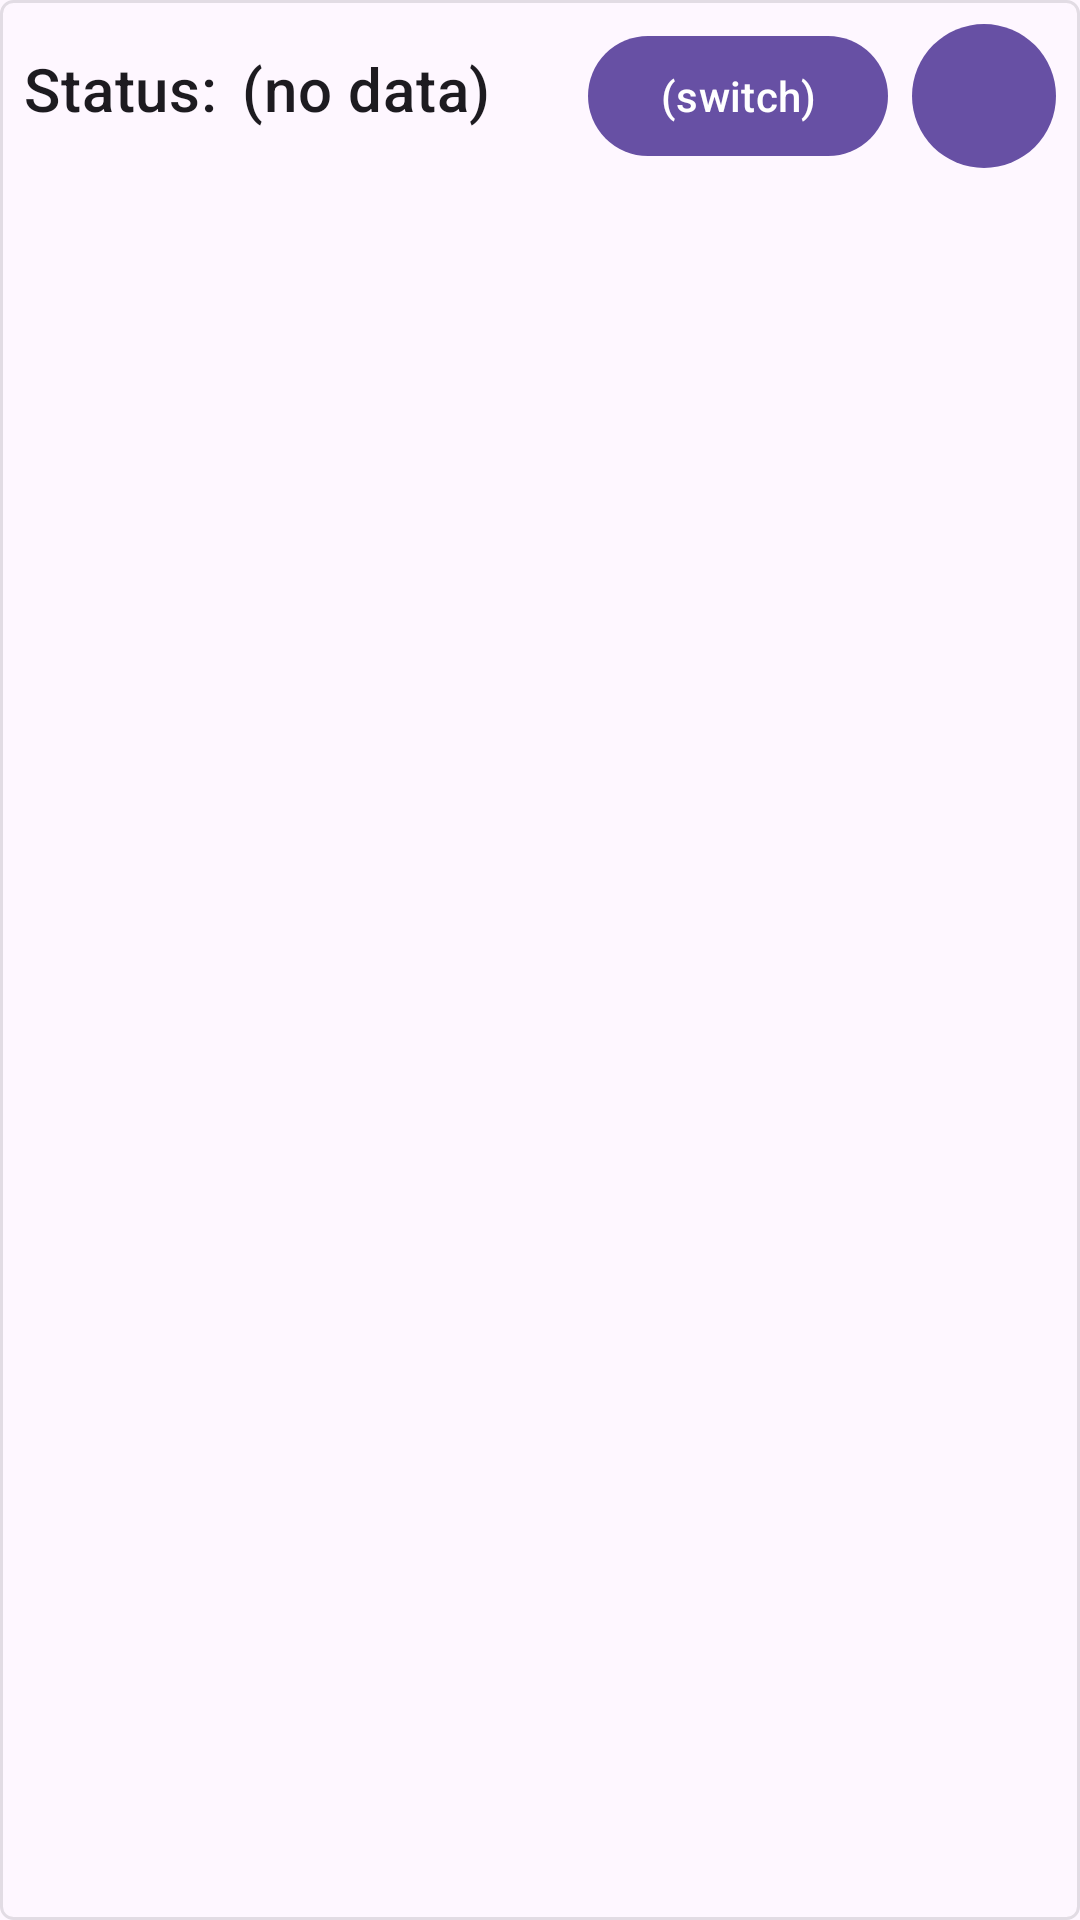

This screen was rendered from an Android layout file. Write that file and the resources it references.
<!-- AndroidManifest.xml: application theme Theme.SMS2TG -->
<!-- res/layout/section_status.xml -->
<?xml version="1.0" encoding="utf-8"?>
<LinearLayout
    xmlns:android="http://schemas.android.com/apk/res/android"
    xmlns:app="http://schemas.android.com/apk/res-auto"
    android:orientation="vertical"
    android:layout_width="match_parent"
    android:layout_height="wrap_content"
    android:background="@drawable/outline_background"
    android:padding="8dp">
    <LinearLayout
        android:layout_width="match_parent"
        android:layout_height="wrap_content"
        android:orientation="horizontal">
        <TextView
            android:layout_width="wrap_content"
            android:layout_height="wrap_content"
            android:textAppearance="?attr/textAppearanceHeadline6"
            android:text="Status:" />
        <TextView
            android:id="@+id/receiver_status_text"
            android:layout_width="wrap_content"
            android:layout_height="wrap_content"
            android:layout_marginStart="8dp"
            android:textAppearance="?attr/textAppearanceHeadline6"
            android:text="(no data)" />
        <View
            android:layout_width="0dp"
            android:layout_height="1dp"
            android:layout_weight="1"/>
        <com.google.android.material.button.MaterialButton
            android:id="@+id/button_switch_receiver_status"
            android:layout_width="wrap_content"
            android:layout_height="wrap_content"
            android:text="(switch)"/>

        <com.google.android.material.button.MaterialButton
            android:id="@+id/button_show_tutorial"
            android:layout_width="48dp"
            android:layout_height="48dp"
            android:layout_gravity="end"
            android:layout_marginStart="8dp"
            android:gravity="center"
            android:padding="0dp"
            android:insetLeft="0dp"
            android:insetRight="0dp"
            android:insetBottom="0dp"
            android:insetTop="0dp"
            app:iconGravity="textStart"
            app:iconSize="24dp"
            app:iconPadding="0dp"
            app:icon="@drawable/baseline_question_mark_24"/>
    </LinearLayout>
</LinearLayout>
<!-- resources referenced by this layout -->
<resources>
  <!-- drawable outline_background (drawable) -->
  <?xml version="1.0" encoding="utf-8"?>
  <shape
      xmlns:android="http://schemas.android.com/apk/res/android"
      android:shape="rectangle">
  
      <stroke android:width="1dp" android:color="@color/material_on_surface_stroke"/>
      <corners android:radius="4dp"/>
  </shape>
  <style name="Theme.SMS2TG" parent="Base.Theme.SMS2TG" />
  <style name="Base.Theme.SMS2TG" parent="Theme.Material3.DayNight.NoActionBar">
          
          
          <item name="android:actionOverflowButtonStyle">@style/OverflowButtonStyle</item>
  
  
      </style>
  <style name="OverflowButtonStyle" parent="Widget.AppCompat.ActionButton.Overflow">
          <item name="android:src">@drawable/baseline_menu_24</item>
          <item name="android:tint">?android:textColorPrimary</item>
      </style>
</resources>
